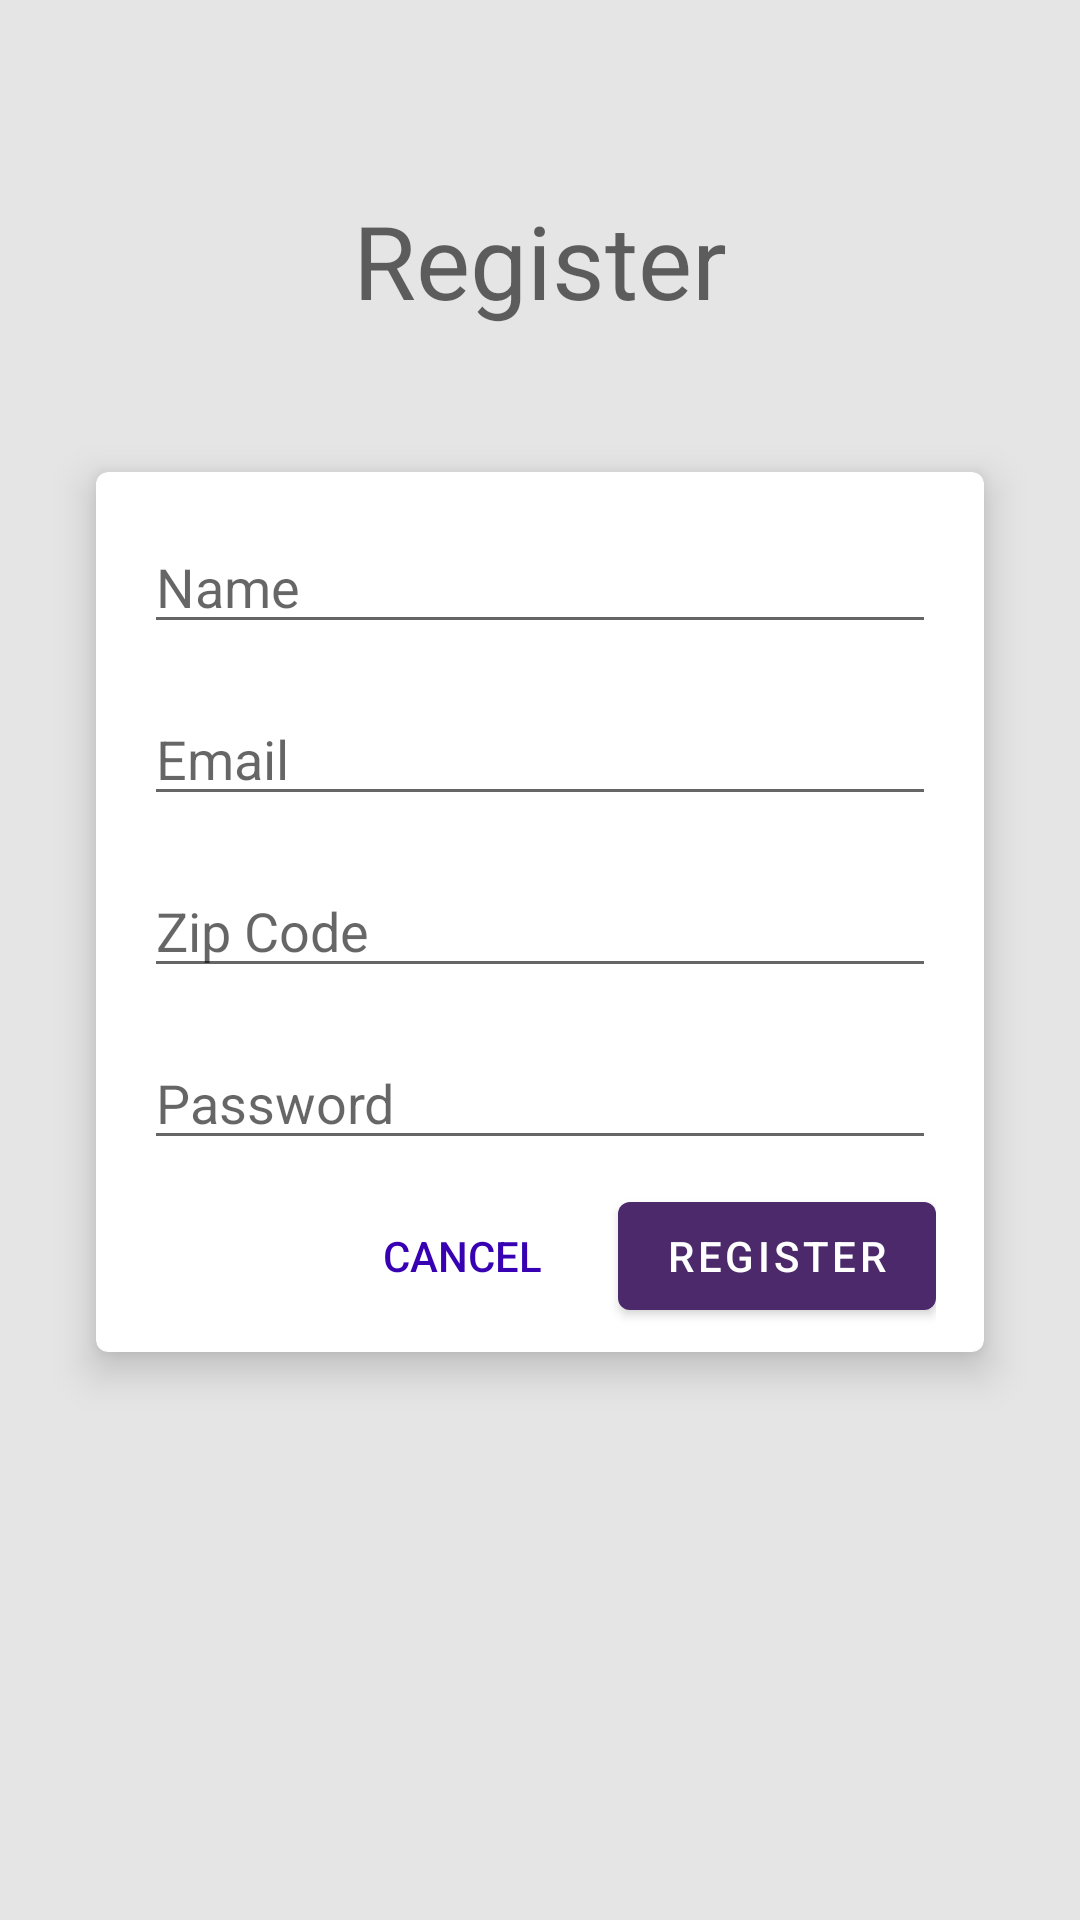

Layout XML and referenced resources for this Android screen:
<!-- AndroidManifest.xml: application theme Theme.StatefulBread -->
<!-- res/layout/activity_register.xml -->
<?xml version="1.0" encoding="utf-8"?>
<androidx.constraintlayout.widget.ConstraintLayout xmlns:android="http://schemas.android.com/apk/res/android"
    xmlns:app="http://schemas.android.com/apk/res-auto"
    xmlns:tools="http://schemas.android.com/tools"
    android:layout_width="match_parent"
    android:layout_height="match_parent"
    tools:context=".view.Register">

    <TextView
        android:id="@+id/title"
        android:layout_width="wrap_content"
        android:layout_height="wrap_content"
        android:layout_marginTop="64dp"
        android:gravity="center"
        android:text="Register"
        android:textAlignment="center"
        android:textAppearance="@android:style/TextAppearance.Material.Display1"
        app:layout_constraintEnd_toEndOf="parent"
        app:layout_constraintStart_toStartOf="parent"
        app:layout_constraintTop_toTopOf="parent" />

    <androidx.cardview.widget.CardView
        android:layout_width="match_parent"
        android:layout_height="wrap_content"
        android:layout_marginTop="48dp"
        android:layout_marginStart="32dp"
        android:layout_marginEnd="32dp"
        app:cardElevation="8dp"
        app:cardCornerRadius="4dp"
        app:layout_constraintEnd_toEndOf="parent"
        app:layout_constraintStart_toStartOf="parent"
        app:layout_constraintTop_toBottomOf="@+id/title">

        <androidx.appcompat.widget.LinearLayoutCompat
            android:layout_width="match_parent"
            android:layout_height="wrap_content"
            android:layout_margin="8dp"
            android:orientation="vertical">

            <com.google.android.material.textfield.TextInputEditText
                android:id="@+id/nameEditText"
                android:layout_width="match_parent"
                android:layout_height="match_parent"
                android:layout_margin="8dp"
                android:hint="Name"/>

            <com.google.android.material.textfield.TextInputEditText
                android:id="@+id/emailEditText"
                android:layout_width="match_parent"
                android:layout_height="match_parent"
                android:layout_margin="8dp"
                android:hint="Email"/>

            <com.google.android.material.textfield.TextInputEditText
                android:id="@+id/zipCodeEditText"
                android:layout_width="match_parent"
                android:layout_height="match_parent"
                android:layout_margin="8dp"
                android:hint="Zip Code"/>

            <com.google.android.material.textfield.TextInputEditText
                android:id="@+id/passwordEditText"
                android:layout_width="match_parent"
                android:layout_height="match_parent"
                android:inputType="textPassword"
                android:layout_margin="8dp"
                android:layout_marginBottom="0dp"
                android:hint="Password"/>

            <androidx.appcompat.widget.LinearLayoutCompat
                android:layout_width="match_parent"
                android:layout_height="wrap_content"
                android:orientation="horizontal"
                android:layout_marginEnd="8dp"
                android:gravity="end">

                <com.google.android.material.button.MaterialButton
                    android:id="@+id/backButton"
                    android:layout_width="wrap_content"
                    android:layout_height="wrap_content"
                    android:layout_marginEnd="4dp"
                    style="@style/Widget.AppCompat.Button.Borderless"
                    android:textColor="@color/purple_700"
                    android:text="Cancel"/>

                <com.google.android.material.button.MaterialButton
                    android:id="@+id/registerButton"
                    android:layout_width="wrap_content"
                    android:layout_height="wrap_content"
                    android:layout_marginStart="4dp"
                    android:text="Register"/>

            </androidx.appcompat.widget.LinearLayoutCompat>

        </androidx.appcompat.widget.LinearLayoutCompat>


    </androidx.cardview.widget.CardView>


</androidx.constraintlayout.widget.ConstraintLayout>
<!-- resources referenced by this layout -->
<resources>
  <style name="Theme.StatefulBread" parent="Theme.MaterialComponents.DayNight.DarkActionBar">
          <item name="colorPrimary">@color/colorPrimary</item>
          <item name="colorPrimaryVariant">@color/colorPrimaryVariant</item>
          <item name="colorOnPrimary">@color/white</item>
          <item name="colorSecondary">@color/colorSecondary</item>
          <item name="colorSecondaryVariant">@color/colorSecondaryVariant</item>
          <item name="colorOnSecondary">@color/black</item>
          <item name="android:statusBarColor" tools:targetApi="l">?attr/colorPrimaryVariant</item>
          <item name="android:windowBackground">#e5e5e5</item>
          <item name="android:windowAnimationStyle">@style/CustomActivityAnimation</item>
      </style>
  <color name="colorPrimary">#4b296a</color>
  <color name="colorPrimaryVariant">#2b173c</color>
  <color name="white">#FFFFFFFF</color>
  <color name="colorSecondary">#c77431</color>
  <color name="colorSecondaryVariant">#a46028</color>
  <color name="black">#FF000000</color>
  <style name="CustomActivityAnimation" parent="@android:style/Animation.Activity">
          <item name="android:activityOpenEnterAnimation">@anim/slide_in_right</item>
          <item name="android:activityOpenExitAnimation">@anim/slide_out_left</item>
          <item name="android:activityCloseEnterAnimation">@anim/slide_in_left</item>
          <item name="android:activityCloseExitAnimation">@anim/slide_out_right</item>
      </style>
  <!-- not gathered from this repository: default colours our renderer supplied (Android Studio template values) -->
  <color name="purple_700">#FF3700B3</color>
</resources>
